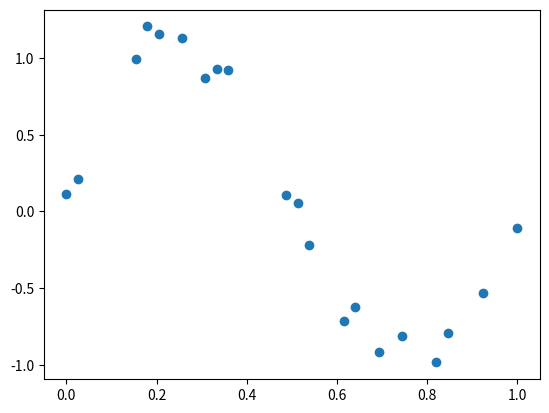

Write Python code to recreate this figure.
import math
import random
import numpy as np
import matplotlib.pyplot as plt

def sort(x, y, num):
    for i in range(num):
        j=i+1
        while(j<num):
            if x[j] < x[i]:
                tmp = x[j]
                x[j] = x[i]
                x[i] = tmp
                tmp = y[j]
                y[j] = y[i]
                y[i] = tmp
            j += 1
    return x, y

def Gen(begin, end, train_num, val_num, test_num, mid=0, sigma=0.1):     # 生成数据集，sin(2*pi*x), x:[0, 1], 带高斯噪声（均值为0，方差为0.15）
    total = train_num + val_num + test_num
    sample_x = list(np.linspace(begin, end, total))
    sample_y = []
    val_x = []
    val_y = []
    test_x = []
    test_y = []

    for i in range(total):
        sample_y.append(math.sin(2 * math.pi * sample_x[i]))
        sample_y[i] += random.gauss(mid, sigma)

    # 生成验证集
    for i in range(val_num):
        k = random.randint(0, len(sample_x)-1)
        val_x.append(sample_x[k])
        val_y.append(sample_y[k])
        del sample_x[k]
        del sample_y[k]
    val_x, val_y = sort(val_x, val_y, val_num)

    # 生成测试集
    for i in range(test_num):
        k = random.randint(0, len(sample_x)-1)
        test_x.append(sample_x[k])
        test_y.append(sample_y[k])
        del sample_x[k]
        del sample_y[k]
    test_x, test_y = sort(test_x, test_y, test_num)
    filename = 'train1.txt'
    file = open(filename, 'w')
    for i in range(len(sample_x)):
        s = str(sample_x[i]).replace('[', '').replace(']', '')  # 去除[],这两行按数据不同，可以选择
        s = s.replace("'", '').replace(',', '') + '\n'  # 去除单引号，逗号，每行末尾追加换行符
        file.write(s)
    for i in range(len(sample_y)):
        s = str(sample_y[i]).replace('[', '').replace(']', '')  # 去除[],这两行按数据不同，可以选择
        s = s.replace("'", '').replace(',', '') + '\n'  # 去除单引号，逗号，每行末尾追加换行符
        file.write(s)
    file.close()

    filename = 'val1.txt'
    file = open(filename, 'w')
    for i in range(len(val_x)):
        s = str(val_x[i]).replace('[', '').replace(']', '')  # 去除[],这两行按数据不同，可以选择
        s = s.replace("'", '').replace(',', '') + '\n'  # 去除单引号，逗号，每行末尾追加换行符
        file.write(s)
    for i in range(len(val_y)):
        s = str(val_y[i]).replace('[', '').replace(']', '')  # 去除[],这两行按数据不同，可以选择
        s = s.replace("'", '').replace(',', '') + '\n'  # 去除单引号，逗号，每行末尾追加换行符
        file.write(s)
    file.close()

    filename = 'test1.txt'
    file = open(filename, 'w')
    for i in range(len(test_x)):
        s = str(test_x[i]).replace('[', '').replace(']', '')  # 去除[],这两行按数据不同，可以选择
        s = s.replace("'", '').replace(',', '') + '\n'  # 去除单引号，逗号，每行末尾追加换行符
        file.write(s)
    for i in range(len(test_y)):
        s = str(test_y[i]).replace('[', '').replace(']', '')  # 去除[],这两行按数据不同，可以选择
        s = s.replace("'", '').replace(',', '') + '\n'  # 去除单引号，逗号，每行末尾追加换行符
        file.write(s)
    file.close()

    plt.scatter(sample_x, sample_y)
    plt.show()

    return sample_x, sample_y, val_x, val_y, test_x, test_y

if __name__ == '__main__':
    Gen(begin=0, end=1, train_num=20, val_num=10, test_num=10)
